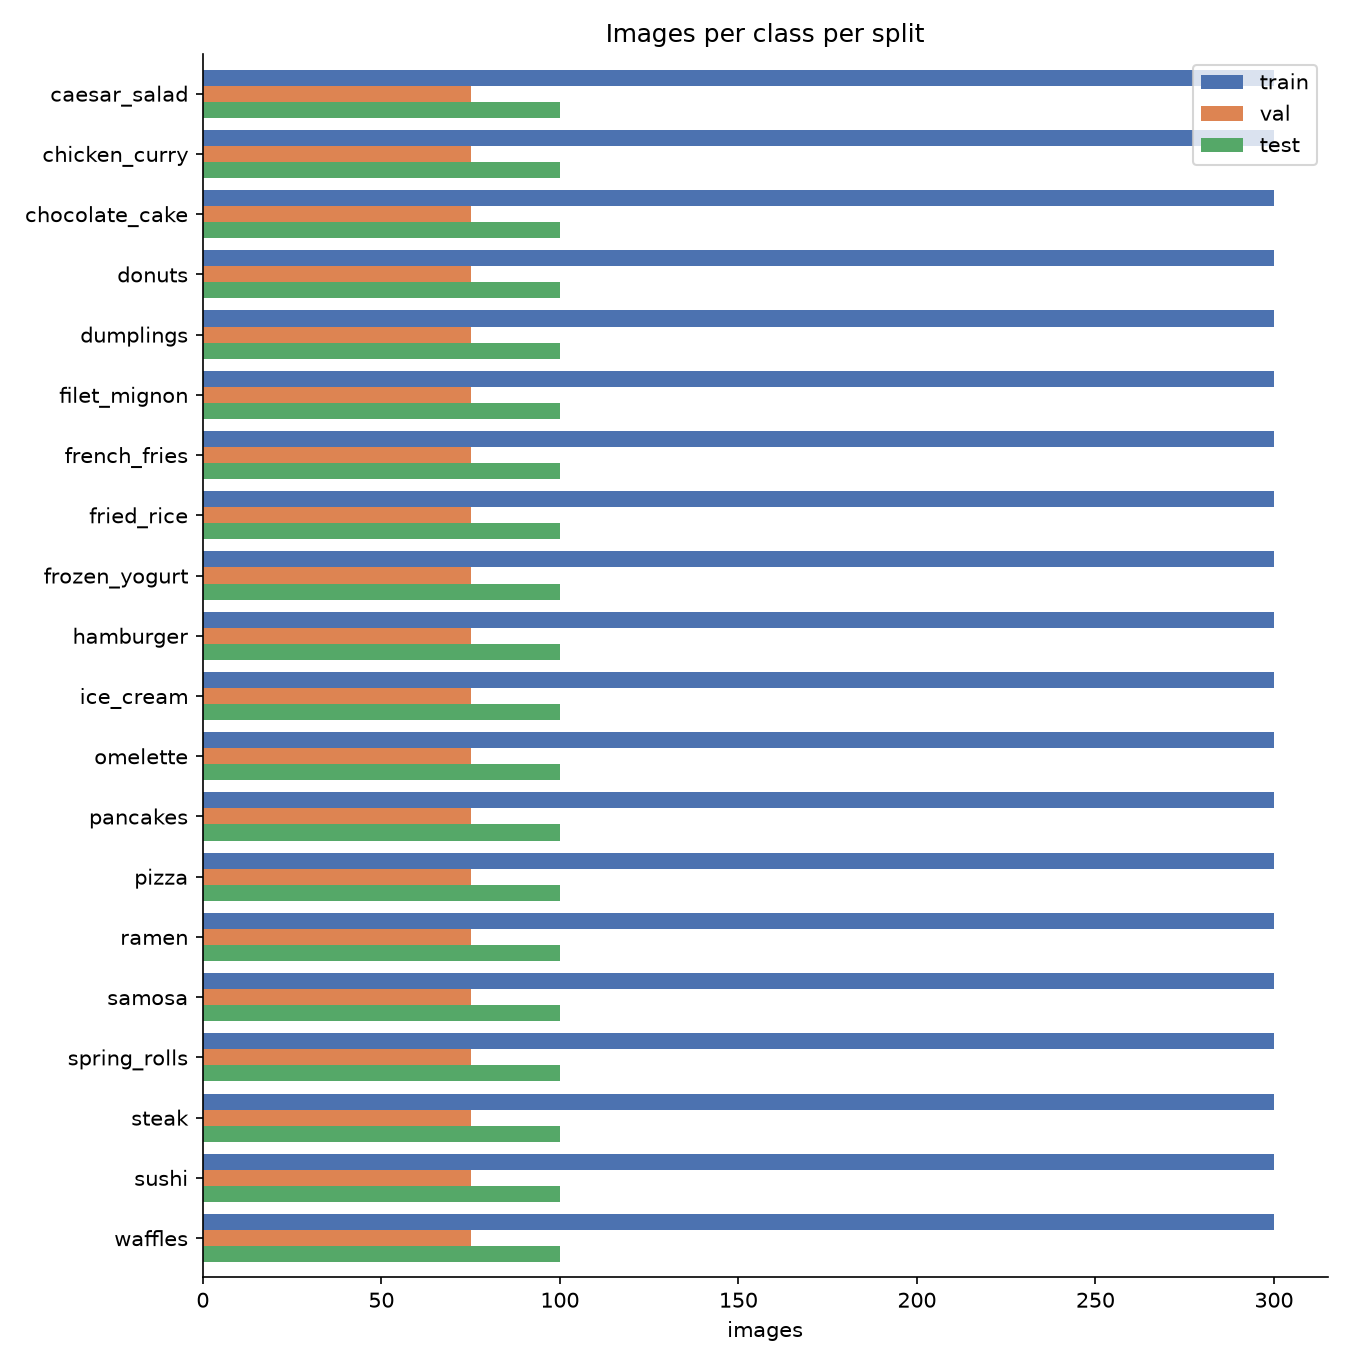

The data file committed next to this chart (first rows):
class_name, train, val, test
caesar_salad, 300, 75, 100
chicken_curry, 300, 75, 100
chocolate_cake, 300, 75, 100
donuts, 300, 75, 100
dumplings, 300, 75, 100
filet_mignon, 300, 75, 100
french_fries, 300, 75, 100
fried_rice, 300, 75, 100
frozen_yogurt, 300, 75, 100
hamburger, 300, 75, 100
ice_cream, 300, 75, 100
omelette, 300, 75, 100
pancakes, 300, 75, 100
pizza, 300, 75, 100
ramen, 300, 75, 100
samosa, 300, 75, 100
spring_rolls, 300, 75, 100
steak, 300, 75, 100
sushi, 300, 75, 100
waffles, 300, 75, 100
